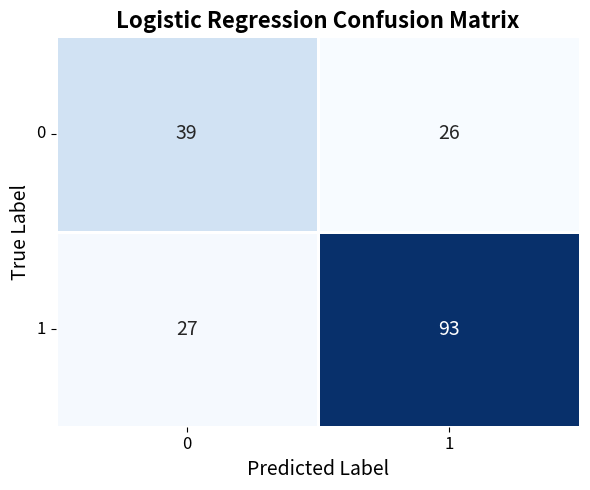
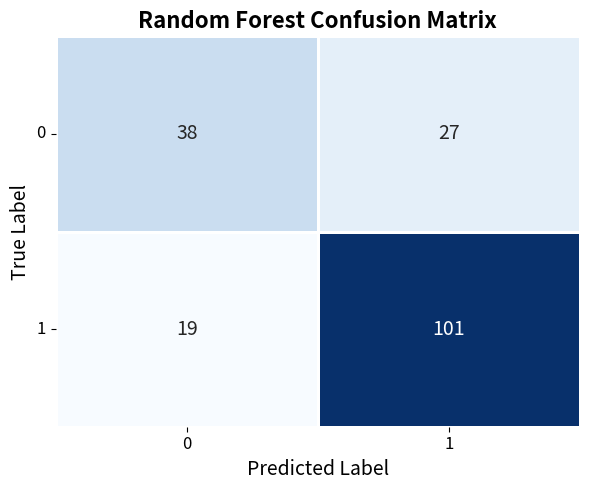
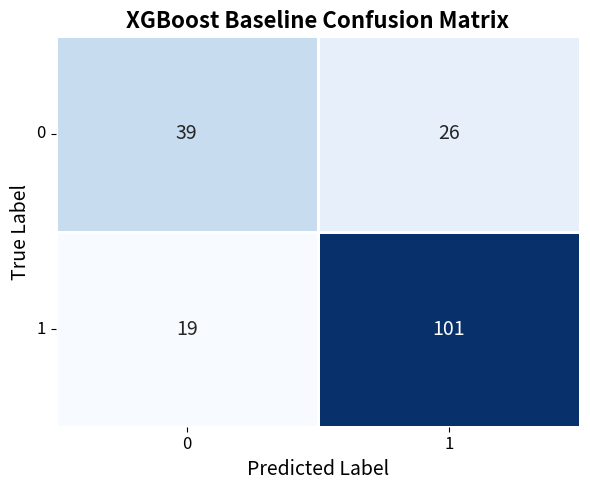
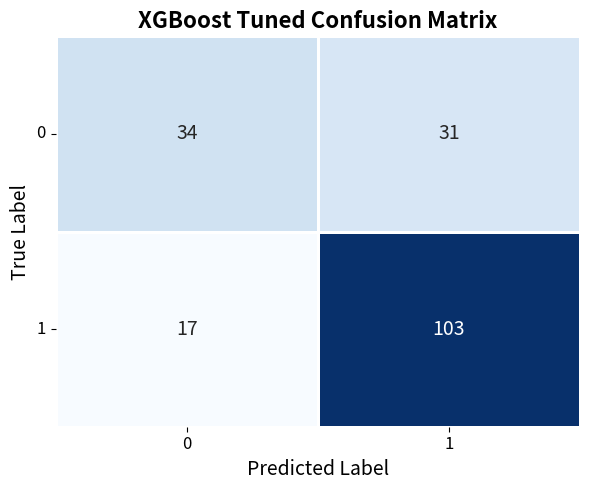

These figures' Python source, in order:
import matplotlib.pyplot as plt
import seaborn as sns
import numpy as np
import os

# ======================================================
# Confusion matrix dictionaries (your provided numbers)
# ======================================================
cms = {
    "lr_confusion_matrix": np.array([[39, 26],
                                     [27, 93]]),

    "rf_confusion_matrix": np.array([[38, 27],
                                     [19, 101]]),

    "xgb_baseline_cm": np.array([[39, 26],
                                 [19, 101]]),

    "xgb_tuned_cm": np.array([[34, 31],
                              [17, 103]])
}

# Make sure folder exists
save_path = "docs/final_visuals/confusion_matrices/"
os.makedirs(save_path, exist_ok=True)

# ======================================================
# Function to plot confusion matrices consistently
# ======================================================
def plot_confusion_matrix(cm, title, filename):
    plt.figure(figsize=(6, 5))
    sns.heatmap(
        cm,
        annot=True,
        fmt="d",
        cmap="Blues",
        cbar=False,
        linewidths=1,
        linecolor="white",
        annot_kws={"size": 14}
    )

    plt.title(title, fontsize=16, fontweight="bold")
    plt.xlabel("Predicted Label", fontsize=14)
    plt.ylabel("True Label", fontsize=14)
    plt.xticks(fontsize=12)
    plt.yticks(fontsize=12, rotation=0)

    plt.tight_layout()
    plt.savefig(f"{save_path}{filename}.png", dpi=300)
    plt.close()


# ======================================================
# Generate all confusion matrices
# ======================================================
plot_confusion_matrix(cms["lr_confusion_matrix"], 
                      "Logistic Regression Confusion Matrix", 
                      "lr_confusion_matrix")

plot_confusion_matrix(cms["rf_confusion_matrix"], 
                      "Random Forest Confusion Matrix", 
                      "rf_confusion_matrix")

plot_confusion_matrix(cms["xgb_baseline_cm"], 
                      "XGBoost Baseline Confusion Matrix", 
                      "xgb_baseline_cm")

plot_confusion_matrix(cms["xgb_tuned_cm"], 
                      "XGBoost Tuned Confusion Matrix", 
                      "xgb_tuned_cm")
